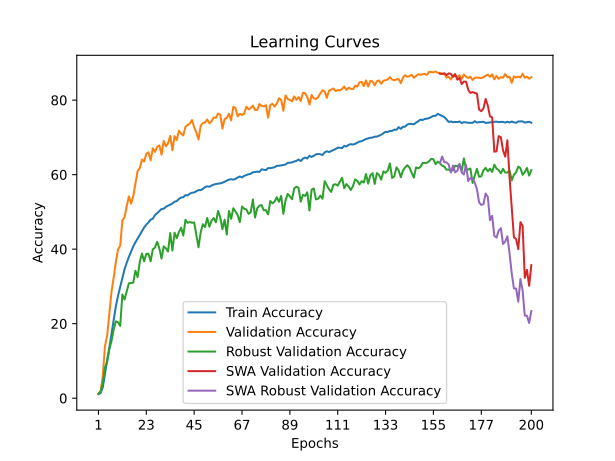

Data behind this chart, as committed beside it:
time; train_accuracy; train_loss; valid_accuracy; valid_loss; valid_accuracy_robust; valid_accuracy_swa; valid_accuracy_robust_swa
460,4599; 1,1311; 4,6502; 1,2200; 4,6076; 1,1310; 1,2200; 1,1310
780,5020; 1,3782; 4,6161; 1,8600; 4,5816; 1,7862; 1,8600; 1,7862
1555,7827; 2,8929; 4,5759; 5,9600; 4,4124; 4,1276; 5,9600; 4,1276
2581,6961; 6,6549; 4,3215; 14,0000; 3,7326; 8,2655; 14,0000; 8,2655
2907,9529; 10,2164; 4,1400; 16,7200; 3,5130; 9,7138; 16,7200; 9,7138
4117,5030; 13,5947; 3,9676; 22,6400; 3,1687; 13,0828; 22,6400; 13,0828
5641,7278; 17,3543; 3,7932; 28,5600; 2,8744; 15,3517; 28,5600; 15,3517
7440,4971; 21,1621; 3,6325; 32,3400; 2,8063; 18,4069; 32,3400; 18,4069
7763,6555; 24,6264; 3,4865; 36,5400; 2,4875; 20,6276; 36,5400; 20,6276
8493,9568; 27,4767; 3,3728; 39,9400; 2,4413; 20,3724; 39,9400; 20,3724
9059,8129; 29,8874; 3,2694; 40,8800; 2,3412; 19,4103; 40,8800; 19,4103
9400,9471; 32,2348; 3,1805; 47,7000; 2,0579; 27,7931; 47,7000; 27,7931
11398,9859; 34,6084; 3,0875; 48,5400; 2,0121; 26,4897; 48,5400; 26,4897
11743,1818; 36,3504; 3,0181; 51,5800; 1,9525; 28,7207; 51,5800; 28,7207
12352,5631; 37,9252; 2,9613; 54,1600; 1,8644; 30,8379; 54,1600; 30,8379
12911,3754; 39,3136; 2,9094; 52,2200; 1,8756; 30,9034; 52,2200; 30,9034
13249,9348; 40,7312; 2,8556; 54,2200; 2,0888; 31,0103; 54,2200; 31,0103
14175,3820; 41,8418; 2,8152; 57,6000; 1,7836; 34,2138; 57,6000; 34,2138
14418,0715; 42,8522; 2,7773; 60,9400; 1,5314; 32,4931; 60,9400; 32,4931
14724,1430; 43,9344; 2,7431; 61,7400; 1,5306; 36,5759; 61,7400; 36,5759
16486,6091; 44,8279; 2,7055; 64,0600; 1,4747; 38,8345; 64,0600; 38,8345
16805,6006; 45,8027; 2,6690; 63,5200; 1,4821; 36,7345; 63,5200; 36,7345
17243,1812; 46,6007; 2,6369; 65,5800; 1,4322; 38,7276; 65,5800; 38,7276
17857,1341; 47,1769; 2,6198; 66,0000; 1,4042; 38,7517; 66,0000; 38,7517
18258,0281; 47,9315; 2,5893; 63,8400; 1,5124; 36,7483; 63,8400; 36,7483
20426,0886; 48,1747; 2,5775; 67,0600; 1,3540; 39,9414; 67,0600; 39,9414
22089,0172; 49,1598; 2,5439; 66,1000; 1,4522; 40,4414; 66,1000; 40,4414
23308,2510; 49,6618; 2,5290; 67,4800; 1,3618; 41,9862; 67,4800; 41,9862
23703,7288; 50,2293; 2,5080; 67,8600; 1,3306; 40,2345; 67,8600; 40,2345
26375,9221; 50,7787; 2,4964; 65,3600; 1,4129; 37,4552; 65,3600; 37,4552
28807,8276; 50,8466; 2,4840; 69,0400; 1,2957; 40,7483; 69,0400; 40,7483
29602,5188; 51,3652; 2,4664; 67,6200; 1,3213; 40,2345; 67,6200; 40,2345
30026,5159; 51,6683; 2,4556; 68,4200; 1,2851; 39,3655; 68,4200; 39,3655
32313,4671; 51,9864; 2,4457; 70,4000; 1,2624; 44,3069; 70,4000; 44,3069
34601,7740; 52,2610; 2,4342; 66,5200; 1,3612; 39,6207; 66,5200; 39,6207
36298,6059; 52,7212; 2,4194; 70,3200; 1,1901; 44,4103; 70,3200; 44,4103
36684,4730; 52,9075; 2,4077; 69,3000; 1,2537; 42,9724; 69,3000; 42,9724
38667,3188; 53,4806; 2,3898; 71,8000; 1,2474; 44,6069; 71,8000; 44,6069
40278,6384; 53,8673; 2,3803; 70,9400; 1,1851; 45,7586; 70,9400; 45,7586
40517,7081; 53,9226; 2,3721; 70,5400; 1,2137; 43,6345; 70,5400; 43,6345
40779,5783; 54,4957; 2,3533; 72,8000; 1,1422; 47,8724; 72,8000; 47,8724
41525,6589; 54,4151; 2,3576; 73,3400; 1,1636; 47,0586; 73,3400; 47,0586
41812,7197; 54,8895; 2,3398; 73,7200; 1,0945; 47,2862; 73,7200; 47,2862
43393,6727; 55,1461; 2,3328; 74,6600; 1,0954; 47,0759; 74,6600; 47,0759
46076,8007; 55,1990; 2,3267; 72,7000; 1,2433; 47,1759; 72,7000; 47,1759
47898,9668; 55,5613; 2,3165; 71,3600; 1,2276; 43,8966; 71,3600; 43,8966
48284,1476; 55,8446; 2,3045; 69,4400; 1,3810; 40,4966; 69,4400; 40,4966
51212,6261; 55,8359; 2,3047; 73,1000; 1,1617; 44,5207; 73,1000; 44,5207
51620,7510; 56,1840; 2,2927; 73,8200; 1,1125; 46,6862; 73,8200; 46,6862
54354,8032; 56,6490; 2,2774; 74,0000; 1,1325; 45,9103; 74,0000; 45,9103
55314,3023; 56,8652; 2,2749; 74,8000; 1,0850; 48,3690; 74,8000; 48,3690
58101,7499; 56,7484; 2,2761; 73,7800; 1,0960; 46,0207; 73,7800; 46,0207
60709,5442; 57,0847; 2,2614; 74,3000; 1,1680; 47,6414; 74,3000; 47,6414
63176,9165; 57,3183; 2,2543; 75,3200; 1,0419; 48,3379; 75,3200; 48,3379
65424,5456; 57,4841; 2,2454; 75,2800; 1,1100; 47,2069; 75,2800; 47,2069
67632,9480; 57,5606; 2,2467; 76,3800; 1,0520; 50,2552; 76,3800; 50,2552
70245,7358; 57,6577; 2,2396; 76,1200; 1,0519; 48,5586; 76,1200; 48,5586
72948,2072; 57,8188; 2,2360; 72,3600; 1,2093; 45,3448; 72,3600; 45,3448
75410,0983; 58,1155; 2,2274; 74,9400; 1,0756; 47,9241; 74,9400; 47,9241
78120,5267; 58,3910; 2,2169; 75,1800; 1,0875; 43,8897; 75,1800; 43,8897
... 140 more rows
